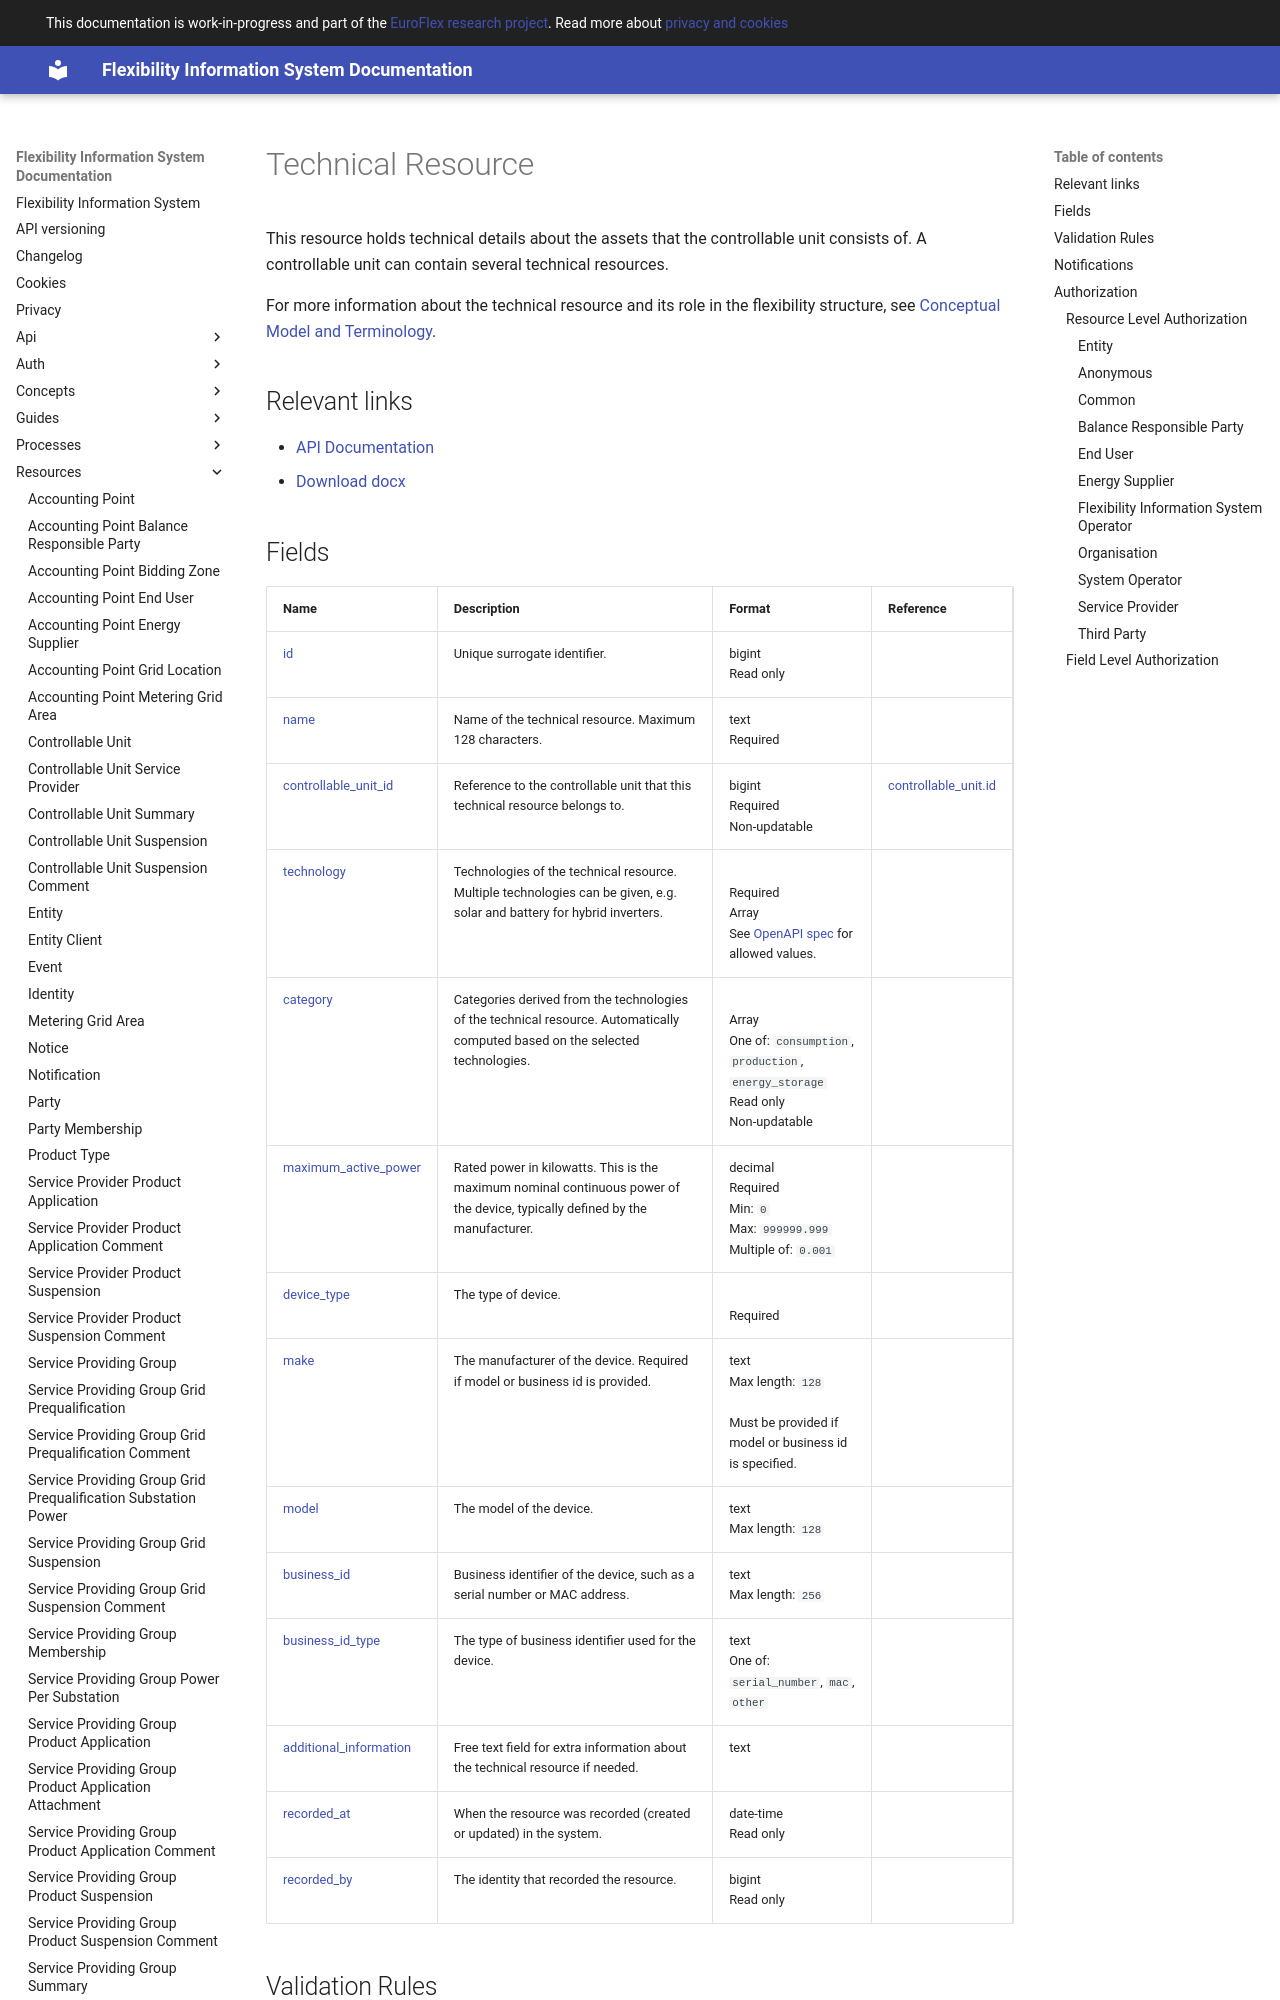

repository: elhub/flex-information-system · page: resources/technical_resource/index.html · generator: mkdocs

# Technical Resource

This resource holds technical details about the assets that the
controllable unit consists of. A controllable unit can contain several technical
resources.

For more information about the technical resource and its role in the
flexibility structure, see [Conceptual Model and Terminology](../concepts/conceptual-model.md).

## Relevant links

* [API Documentation](../api/v1/index.html#/operations/list_technical_resource)
* [Download docx](../download/technical_resource.docx)
